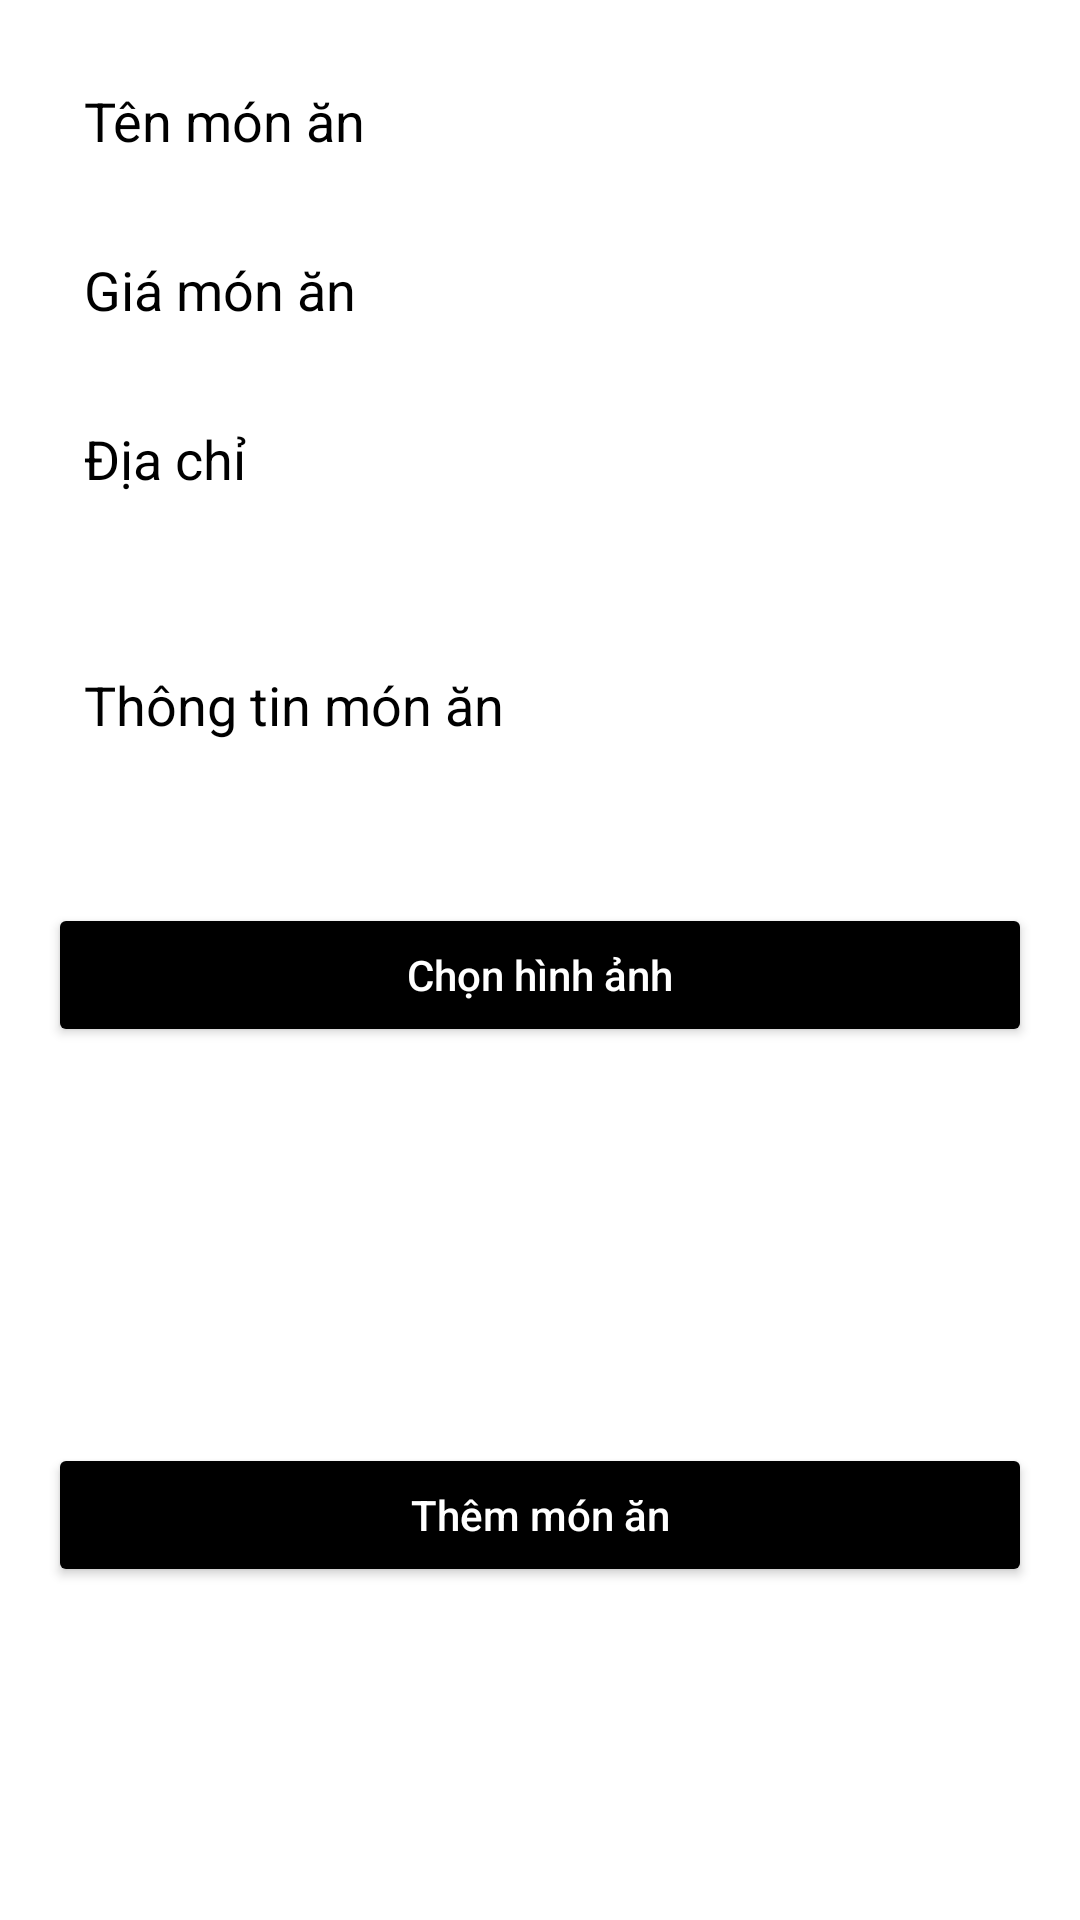

Write the Android layout XML for this screen, with the resource values it uses.
<!-- AndroidManifest.xml: application theme Theme.AppCompat -->
<!-- res/layout/activity_admin.xml -->
<LinearLayout xmlns:android="http://schemas.android.com/apk/res/android"
    android:layout_width="match_parent"
    android:layout_height="match_parent"
    android:orientation="vertical"
    android:padding="16dp"
    android:background="@color/white">

    
    <EditText
        android:id="@+id/dishNameField"
        android:layout_width="match_parent"
        android:layout_height="wrap_content"
        android:background="@drawable/ic_a"
        android:hint="Tên món ăn"
        android:inputType="textCapWords"
        android:padding="12dp"
        android:textColor="@color/black"
        android:textColorHint="@color/black" />

    
    <EditText
        android:id="@+id/dishPriceField"
        android:layout_width="match_parent"
        android:layout_height="wrap_content"
        android:layout_marginTop="8dp"
        android:background="@drawable/ic_a"
        android:hint="Giá món ăn"
        android:inputType="numberDecimal"
        android:padding="12dp"
        android:textColor="@color/black"
        android:textColorHint="@color/black" />

    
    <EditText
        android:id="@+id/dishAddressField"
        android:layout_width="match_parent"
        android:layout_height="wrap_content"
        android:layout_marginTop="8dp"
        android:background="@drawable/ic_a"
        android:hint="Địa chỉ"
        android:inputType="textCapSentences"
        android:padding="12dp"
        android:textColor="@color/black"
        android:textColorHint="@color/black" />

    
    <EditText
        android:id="@+id/dishInfoField"
        android:layout_width="match_parent"
        android:layout_height="wrap_content"
        android:layout_marginTop="8dp"
        android:background="@drawable/ic_a"
        android:hint="Thông tin món ăn"
        android:inputType="textCapSentences|textMultiLine"
        android:minHeight="100dp"
        android:padding="12dp"
        android:textColor="@color/black"
        android:textColorHint="@color/black" />

    
    <Button
        android:id="@+id/selectImageButton"
        android:layout_width="match_parent"
        android:layout_height="wrap_content"
        android:layout_marginTop="16dp"
        android:backgroundTint="@color/black"
        android:text="Chọn hình ảnh"
        android:textAllCaps="false"
        android:textColor="@color/white" />

    
    <ImageView
        android:id="@+id/dishImageView"
        android:layout_width="378dp"
        android:layout_height="100dp"
        android:layout_marginTop="16dp"
        android:contentDescription="Dish Image"
        android:scaleType="centerCrop"
        android:src="@drawable/background_intro1" />

    
    <Button
        android:id="@+id/addDishButton"
        android:layout_width="match_parent"
        android:layout_height="wrap_content"
        android:layout_marginTop="16dp"
        android:backgroundTint="@color/black"
        android:padding="12dp"
        android:text="Thêm món ăn"
        android:textAllCaps="false"
        android:textColor="@color/white" />

    
    <androidx.recyclerview.widget.RecyclerView
        android:id="@+id/dishListRecyclerView"
        android:layout_width="match_parent"
        android:layout_height="0dp"
        android:layout_marginTop="16dp"
        android:layout_weight="1" />

</LinearLayout>
<!-- resources referenced by this layout -->
<resources>
  <color name="black">#000000</color>
  <color name="white">#FFFFFF</color>
</resources>
